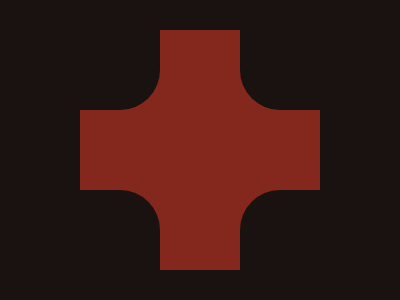

Write a web page that renders exactly this picture using CSS.

<div>
<p>
<p b>
<style>
*{
    background:#191210
}
div{
    width:240;
    height:240;
    background:#84271C;
    margin:30 72
}
p{
    width:100;
    height:100;
    border-radius:40px 0;
    position:fixed;
    margin:-20;
    box-shadow:180px 180px#191210
}
[b]{
    border-radius:0 40px;
    margin:-20 160;
    box-shadow:-180px 180px#191210
}
